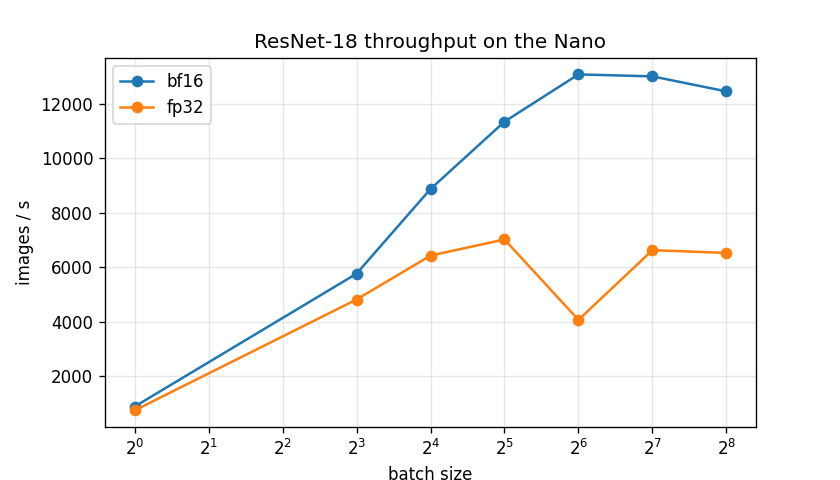

The file beside this chart, header and first rows:
precision, batch_size, ms_per_batch, ms_per_image, images_per_s, p95_ms_per_batch, peak_mem_mb, status
fp32, 1, 1.334, 1.334, 749.6, 1.678, 6241, ok
fp32, 8, 1.661, 0.2076, 4817, 1.834, 6243, ok
fp32, 16, 2.489, 0.1556, 6429, 2.709, 6262, ok
fp32, 32, 4.558, 0.1424, 7020, 5.081, 6296, ok
fp32, 64, 15.72, 0.2456, 4071, 16.64, 6376, ok
fp32, 128, 19.31, 0.1509, 6628, 20.11, 6482, ok
fp32, 256, 39.22, 0.1532, 6527, 41.04, 6738, ok
bf16, 1, 1.125, 1.125, 888.7, 1.49, 6236, ok
bf16, 8, 1.388, 0.1735, 5764, 1.53, 6236, ok
bf16, 16, 1.804, 0.1127, 8871, 2.094, 6244, ok
bf16, 32, 2.821, 0.0882, 11342, 3.33, 6262, ok
bf16, 64, 4.894, 0.0765, 13076, 5.242, 6298, ok
bf16, 128, 9.843, 0.0769, 13004, 10.68, 6370, ok
bf16, 256, 20.56, 0.0803, 12452, 21.29, 6514, ok
